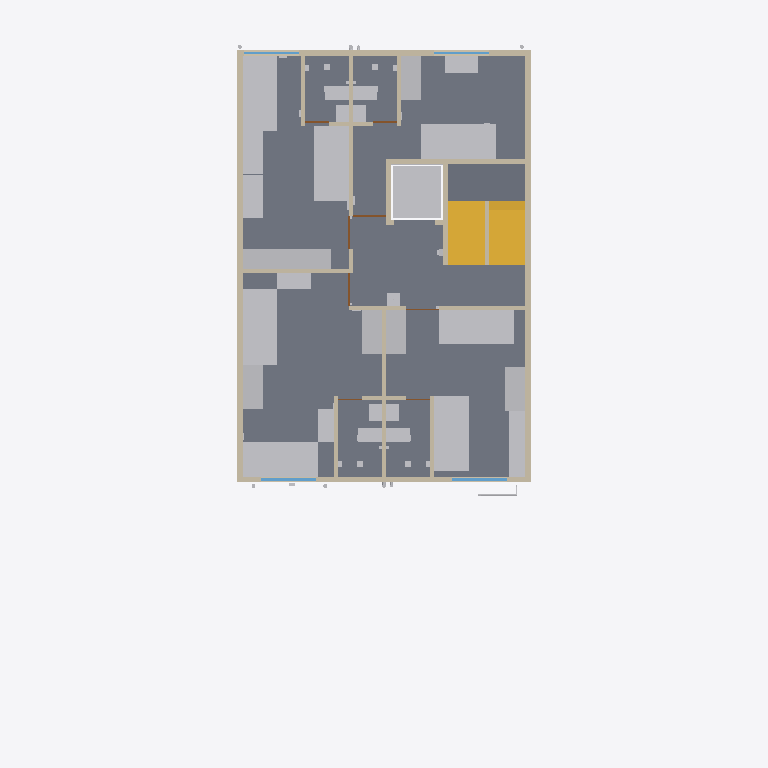
Plan cut of the same IFC building model at storey 'F1' (level 3.30 m, cut at 4.70 m), seen from above with north up, elements coloured by IFC class: 37 other elements (light grey), 23 walls (beige), 6 doors (brown), 5 slabs (grey), 4 windows (light blue), 2 stairs (yellow). Cut surfaces are drawn darker.
Extent 12.0 m × 19.4 m × 21.9 m (x, y, z). Storeys (6): GF at 0.30 m; F1 at 3.30 m; F2 at 6.30 m; F3 at 9.30 m; F4 at 12.30 m; TERRACE at 15.30 m. Elements (1404): 322 IfcCableCarrierSegment, 185 IfcWall, 155 IfcPipeSegment, 120 IfcOutlet, 91 IfcLightFixture, 78 IfcFurniture, 67 IfcSanitaryTerminal, 56 IfcBuildingElementProxy, 50 IfcSlab, 34 IfcDoor, 34 IfcSwitchingDevice, 33 IfcFan.

HEADER;
FILE_DESCRIPTION(('ViewDefinition[DesignTransferView]'),'2;1');
FILE_NAME('/dev/null','2026-10-31T10:49:04+00:00',(''),(''),'IfcOpenShell 0.9.0.post1','IfcOpenShell 0.9.0.post1','Nobody');
FILE_SCHEMA(('IFC4'));
ENDSEC;
DATA;
#1=IFCPROJECT('0nm9dV98X8QvU7sOLdmRpQ',$,'Bella Vita 2 - Plot C-89 Sec-12 Kharghar (coordination model)',$,$,$,$,(#10),#5);
#12=IFCSITE('2tEnb6mVf7Lgy2HHF199Gy',$,'Plot C-89, Sector 12, Kharghar, Navi Mumbai',$,$,$,$,$,$,$,$,$,$,$);
#13=IFCBUILDING('0veFLYCxHAFRxO6g_8clK2',$,'Bella Vita 2 (student PG)',$,$,$,$,$,$,$,$,$);
#16=IFCBUILDINGSTOREY('3qBCN2warEfx5hfYUnQUEN',$,'GF',$,$,$,$,$,$,0.3);
#18=IFCBUILDINGSTOREY('2kDRJ66DbArwCetlAov9Z_',$,'F1',$,$,$,$,$,$,3.3);
#19=IFCBUILDINGSTOREY('3fk0hz2QP6B9r_RbeSjyAT',$,'F2',$,$,$,$,$,$,6.3);
#20=IFCBUILDINGSTOREY('3vK5IflHT5neKPi68yXaxE',$,'F3',$,$,$,$,$,$,9.3);
#21=IFCBUILDINGSTOREY('2UJ4ZyeG1CXAGEo0mwm9fb',$,'F4',$,$,$,$,$,$,12.3);
#22=IFCBUILDINGSTOREY('3e5EGgwmL6bRBvqdjSeZO2',$,'TERRACE',$,$,$,$,$,$,15.3);
#1015=IFCSLAB('2BBG5aM0f5yRcAMDiQ3sYg',$,'F1 floor slab',$,$,#1025,#1024,$,$);
#925=IFCSLAB('32F6YtRlr3Vx61sVUbd5US',$,'F1 floor slab',$,$,#935,#934,$,$);
#985=IFCSLAB('2ZU6NaiGXDCPfx694mSN2b',$,'F1 floor slab',$,$,#995,#994,$,$);
#940=IFCSLAB('1bqNJI3En7CxlFyHEp9BnE',$,'F1 floor slab',$,$,#950,#949,$,$);
#6597=IFCSLAB('0paja8yfL9QAbqDztB5DJk',$,'Stair mid-landing F1-F2',$,$,#6607,#6606,$,$);
#6612=IFCSTAIR('1pJioKZxXE2BPGR1cnTDtE',$,'Stair F1 to F2 (16 risers x 187.5 mm, going 250)',$,$,#6713,#6712,$,$);
#7566=IFCFURNITURE('25WQaB3SH0eQUTGmuwst11',$,'F1 ROOM-2 single bed',$,$,#7576,#7575,$,$);
#7311=IFCFURNITURE('0Pn5iRGSf7Hgb1ugEbKQYx',$,'F1 ROOM-1 single bed',$,$,#7321,#7320,$,$);
#7851=IFCFURNITURE('3NV3PyMMbCHvGf7nf_F9yu',$,'F1 ROOM-3 single bed',$,$,#7861,#7860,$,$);
#8106=IFCFURNITURE('3xJ9Xi$Iz5WfK9zlzzn99V',$,'F1 ROOM-4 single bed',$,$,#8116,#8115,$,$);
#7581=IFCFURNITURE('1vqrumt_58eRwNMvOpBh8k',$,'F1 ROOM-2 single bed',$,$,#7591,#7590,$,$);
#7836=IFCFURNITURE('1JHt8Lj1rCPgJtstGR1Yrl',$,'F1 ROOM-3 single bed',$,$,#7846,#7845,$,$);
#7296=IFCFURNITURE('3HRYM2AiLAL96gI1kmt39C',$,'F1 ROOM-1 single bed',$,$,#7306,#7305,$,$);
#2379=IFCWALL('0V9mEagGbCdhQbHEulSBJe',$,'Wall',$,$,#2389,#2388,$,$);
#2364=IFCWALL('256TDTHPD1SAruC2pX06b9',$,'Wall',$,$,#2374,#2373,$,$);
#7104=IFCTRANSPORTELEMENT('3XcobtLkzEsx779nRnZc55',$,'Lift car zone F1 (clear shaft 1.40 x 1.50)',$,$,#7114,#7113,$,$);
#6489=IFCSTAIR('1kHjknxkf3iuEHvwZ$a1hB',$,'Stair GF to F1 (16 risers x 187.5 mm, going 250)',$,$,#6590,#6589,$,$);
#126=IFCWALL('1afAtT9j9DsAIC3mIy1WkB',$,'Wall',$,$,#137,#135,$,$);
#206=IFCWALL('0_iN5firr3f9xKEt1uTgiR',$,'Wall',$,$,#216,#215,$,$);
#7326=IFCFURNITURE('1zwR_uu0PC4w7kkWcdXsbe',$,'F1 ROOM-1 wardrobe 3door sliding',$,$,#7336,#7335,$,$);
#7341=IFCFURNITURE('0VG1Imc5b8WhWPniihbOkp',$,'F1 ROOM-1 wardrobe 3door sliding',$,$,#7351,#7350,$,$);
#7596=IFCFURNITURE('3U_9XNYxv9e8bOSfdu7E_x',$,'F1 ROOM-2 wardrobe 3door sliding',$,$,#7606,#7605,$,$);
#7611=IFCFURNITURE('0ZSAwyjyD0dBqggriqFsXR',$,'F1 ROOM-2 wardrobe 3door sliding',$,$,#7621,#7620,$,$);
#7866=IFCFURNITURE('3rglm8psT6Tgq5B1Nc6zSw',$,'F1 ROOM-3 wardrobe 3door sliding',$,$,#7876,#7875,$,$);
#7881=IFCFURNITURE('34Nt1TzY54p9kEXASF4emU',$,'F1 ROOM-3 wardrobe 3door sliding',$,$,#7891,#7890,$,$);
#8121=IFCFURNITURE('3tuGJ5QzPDev2DyYIZGYPb',$,'F1 ROOM-4 wardrobe 3door sliding',$,$,#8131,#8130,$,$);
#7896=IFCFURNITURE('1KfGFGSAz2Gh7GFisgLKRC',$,'F1 ROOM-3 standard desk',$,$,#7906,#7905,$,$);
#7911=IFCFURNITURE('2mBQR6CyL7LO7Covp3CPm2',$,'F1 ROOM-3 standard desk',$,$,#7921,#7920,$,$);
#2499=IFCWALL('22nJIhOSr0MAZBPxas0gyB',$,'Wall',$,$,#2509,#2508,$,$);
#2619=IFCWALL('0q9aBBxNL7Ou3SKB1Pa$5Y',$,'Wall',$,$,#2629,#2628,$,$);
#2409=IFCWALL('0GrQUlUEr1E8_kwGT$3yRS',$,'Wall',$,$,#2419,#2418,$,$);
#8136=IFCFURNITURE('2S1an1em59VgbbH$3QL62C',$,'F1 ROOM-4 wall desk',$,$,#8146,#8145,$,$);
#7641=IFCFURNITURE('23mrg1b81Cc9DiWB_Hf1$o',$,'F1 ROOM-2 wall desk',$,$,#7651,#7650,$,$);
#7356=IFCFURNITURE('0FNqprOaz0keVhEG4V2KW4',$,'F1 ROOM-1 wall desk',$,$,#7366,#7365,$,$);
#7371=IFCFURNITURE('3UoezdWwv2Xvs73m8eTh6J',$,'F1 ROOM-1 wall desk',$,$,#7381,#7380,$,$);
#7626=IFCFURNITURE('0kTuFb4gfAdvnPWfOW8gQy',$,'F1 ROOM-2 wall desk',$,$,#7636,#7635,$,$);
#2529=IFCWALL('3hW2dXDTDEYuuclPf8TXnO',$,'Wall',$,$,#2539,#2538,$,$);
#2484=IFCWALL('0kYyKAj4zEgekCDP_6HUxJ',$,'Wall',$,$,#2494,#2493,$,$);
#2604=IFCWALL('1JBQifppz6Svy_hQE6Gkya',$,'Wall',$,$,#2614,#2613,$,$);
#8793=IFCSANITARYTERMINAL('3NiWJNHoD5RBZgGThYM4Yu',$,'F1-WC1 Water closet (EWC, wall-outlet) - on left wall',$,$,#8803,#8802,$,$);
#9218=IFCSANITARYTERMINAL('3j9oaLmZbCc872aAgxC7el',$,'F1-WC2 Water closet (EWC, wall-outlet) - on right wall',$,$,#9228,#9227,$,$);
#9626=IFCSANITARYTERMINAL('18IDRgobfCZgo9sxM7d_gi',$,'F1-WC3 Water closet (EWC, wall-outlet) - on right wall',$,$,#9636,#9635,$,$);
#10000=IFCSANITARYTERMINAL('2Sua02MdjEIRg093XCJqql',$,'F1-WC4 Water closet (EWC, wall-outlet) - on left wall',$,$,#10010,#10009,$,$);
#2679=IFCWALL('26ZkMvZ5b6of6VsE4cxukE',$,'Wall',$,$,#2689,#2688,$,$);
#2664=IFCWALL('0DlDkrJxrCgBw6g8x4Ox9v',$,'Wall',$,$,#2674,#2673,$,$);
#2514=IFCWALL('0SHmTmoWX1bQd7Y64TlqAd',$,'Wall',$,$,#2524,#2523,$,$);
#2394=IFCWALL('1en$9XHWr2IeVJc75Aw5rm',$,'Wall',$,$,#2404,#2403,$,$);
#2469=IFCWALL('2DBdnos213zfU1bn8oJwwo',$,'Wall',$,$,#2479,#2478,$,$);
#2574=IFCWALL('0fWpAZrLzEdxh$Ffp_bwLZ',$,'Wall',$,$,#2584,#2583,$,$);
#2589=IFCWALL('1sK2ahCQr3aBpBuYQx1i1m',$,'Wall',$,$,#2599,#2598,$,$);
#8827=IFCSANITARYTERMINAL('1HWZHlbQb1Thvd23oelNsD',$,'F1-BAS1 Wash basin (compact)',$,$,#8837,#8836,$,$);
#9252=IFCSANITARYTERMINAL('3XDeZHwcb10xBWKLcB1Jt7',$,'F1-BAS2 Wash basin (compact)',$,$,#9262,#9261,$,$);
#9660=IFCSANITARYTERMINAL('3NgOMYHl1CcfazcrgoJQFV',$,'F1-BAS3 Wash basin (compact) - compact basin near door',$,$,#9670,#9669,$,$);
#10034=IFCSANITARYTERMINAL('0cbkx7xX54_O304OEmEbQf',$,'F1-BAS4 Wash basin (compact) - compact basin near door',$,$,#10044,#10043,$,$);
#2288=IFCWINDOW('0n8J6aB4T8g98OmyOyiODR',$,'F1 F-W5 window 1.50 m (ROOM-2)',$,$,#2298,#2297,$,$,$,$,$,$);
#2345=IFCWINDOW('3XYHLRLIP68ezkmZ4eug1U',$,'F1 F-W8 window 1.50 m (ROOM-1)',$,$,#2355,#2354,$,$,$,$,$,$);
#10204=IFCELECTRICAPPLIANCE('3iui1GMmz5DAXidxuTCJbC',$,'F1-DISP1 Drinking-water dispenser (floor) + 16A socket - floor footprint x 4.08-4.43, y 6.60-6.95 (amenity: drinking water)',$,$,#10214,#10213,$,$);
#2212=IFCWINDOW('32aNjKYgfFQhj0_cIzH0W2',$,'F1 F-W1 window 1.50 m (ROOM-3 alcove)',$,$,#2222,#2221,$,$,$,$,$,$);
#2269=IFCWINDOW('0kJzr5e7DDa86LzCWQzAzu',$,'F1 F-W4 window 1.50 m (ROOM-4)',$,$,#2279,#2278,$,$,$,$,$,$);
#2424=IFCWALL('1XnCsbXGv9QPFduDwtR0Q1',$,'Wall',$,$,#2434,#2433,$,$);
#17759=IFCPIPESEGMENT('0GBEauw2LDZ9HkSMwkfa5i',$,'Rising main 40 mm: Rising main: pumps -) front facade -) F4 offset -) terrace -) O.H.T.',$,$,#17761,#17760,$,$);
#2439=IFCWALL('2idKErN9b6Au$q4RMjd2$V',$,'Wall',$,$,#2449,#2448,$,$);
#2454=IFCWALL('2WZMB8KWz9ZuRspbJUoloE',$,'Wall',$,$,#2464,#2463,$,$);
#2634=IFCWALL('3urQNu2ML87AU_W0GvKiTb',$,'Wall',$,$,#2644,#2643,$,$);
#2649=IFCWALL('11UTd3K4H76OuyMSLd25Sq',$,'Wall',$,$,#2659,#2658,$,$);
#2771=IFCDOOR('07MmKQYcz4pu1bOzrO108f',$,'F1 F-D4 door 0.90 m -) ROOM-4 passage from lobby',$,$,#2781,#2780,$,$,$,$,$,$);
#2802=IFCDOOR('0YdZAJVgv0HOzgS0WPEocM',$,'F1 F-D3 door 0.90 m -) ROOM-3 from lobby',$,$,#2812,#2811,$,$,$,$,$,$);
#2833=IFCDOOR('27m01upHz5a93$BK3XAK6l',$,'F1 F-D2 door 0.90 m -) ROOM-2 from lobby',$,$,#2843,#2842,$,$,$,$,$,$);
#25133=IFCCABLECARRIERSEGMENT('2EzlfrkdH2nvmeuMxVtsfI',$,'Conduit (indicative): GF-WL2 conduit from GF-CDB1',$,$,#25135,#25134,$,$);
#2709=IFCDOOR('1hKRa2y4n6lulVTLb$26Qc',$,'F1 F-D3T door 0.65 m -) ROOM-3 toilet from ROOM-3',$,$,#2719,#2718,$,$,$,$,$,$);
#2740=IFCDOOR('2vctl3E$PCsglRL9VELt_$',$,'F1 F-D4T door 0.65 m -) ROOM-4 toilet from ROOM-4 passage',$,$,#2750,#2749,$,$,$,$,$,$);
#2559=IFCWALL('3wUdZd_2v0puCFYcjAeKCK',$,'Wall',$,$,#2569,#2568,$,$);
#8861=IFCWASTETERMINAL('35e699iYr7Vgmd7L7ci7FW',$,'F1-FT1 Floor trap 100 mm (nahani) - shower zone',$,$,#8871,#8870,$,$);
#9286=IFCWASTETERMINAL('3QvxeWaD1Advx00Hei7_OR',$,'F1-FT2 Floor trap 100 mm (nahani)',$,$,#9296,#9295,$,$);
#9694=IFCWASTETERMINAL('2oG$ekikj0y8S1rKtZdb0V',$,'F1-FT3 Floor trap 100 mm (nahani)',$,$,#9704,#9703,$,$);
#10068=IFCWASTETERMINAL('0sLLb7WzP8qR7uLntOJf2g',$,'F1-FT4 Floor trap 100 mm (nahani)',$,$,#10078,#10077,$,$);
#2864=IFCDOOR('0J$4BTXrvEivVXtP4_dc$S',$,'F1 F-D1 door 0.90 m -) ROOM-1 from lobby',$,$,#2874,#2873,$,$,$,$,$,$);
ENDSEC;
